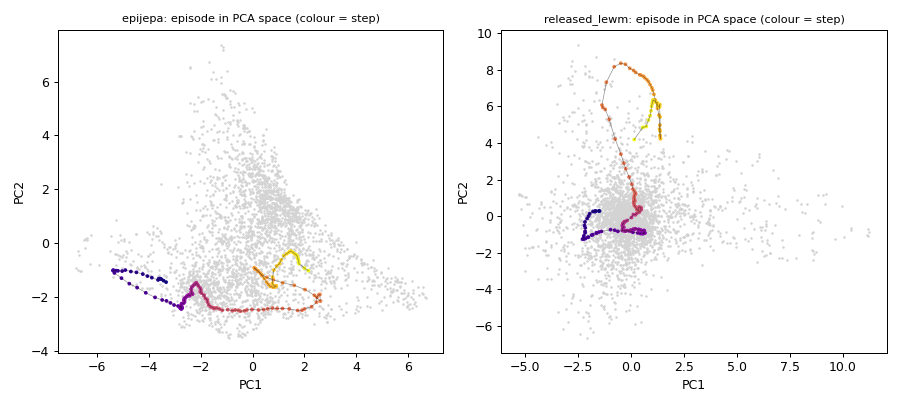

The file beside this chart, header and first rows:
agent_x, agent_y, block_x, block_y, block_angle, episode, step, epijepa_pca1, epijepa_pca2, epijepa_pca3, released_lewm_pca1, released_lewm_pca2, released_lewm_pca3
359.0, 368.0, 333.7, 212, 5.603, 630, 0, -3.327, -1.433, -2.459, -1.467, 0.2745, -0.1865
351.1, 367, 333.7, 212, 5.603, 630, 1, -3.426, -1.377, -2.719, -1.499, 0.2831, -0.1793
343.7, 366.1, 333.7, 212, 5.603, 630, 2, -3.512, -1.32, -2.933, -1.653, 0.2737, -0.07585
340.5, 365.6, 333.7, 212, 5.603, 630, 3, -3.559, -1.302, -3.057, -1.671, 0.2689, -0.06459
338.1, 362.9, 333.7, 212, 5.603, 630, 4, -3.578, -1.324, -3.104, -1.683, 0.2489, -0.07724
331.8, 354.8, 333.7, 212, 5.603, 630, 5, -3.609, -1.306, -3.238, -1.665, 0.2559, -0.06776
321, 343.4, 333.7, 212, 5.603, 630, 6, -3.636, -1.352, -3.369, -1.776, 0.2542, -0.0284
307, 331.4, 333.7, 212, 5.603, 630, 7, -3.874, -1.268, -3.949, -1.932, 0.126, 0.02156
293.9, 320.4, 333.7, 212, 5.603, 630, 8, -4.046, -1.21, -4.328, -1.984, 0.0002342, -0.02089
282.1, 309.9, 333.7, 212, 5.603, 630, 9, -4.222, -1.136, -4.797, -2.053, -0.1331, -0.05537
271.8, 298.3, 333.7, 212, 5.603, 630, 10, -4.468, -1.071, -5.279, -2.153, -0.3223, -0.07299
263, 284.7, 333.7, 212, 5.603, 630, 11, -4.682, -1.04, -5.619, -2.175, -0.5182, -0.1679
257.3, 271.1, 333.7, 212, 5.603, 630, 12, -4.895, -0.9868, -6.06, -2.139, -0.6445, -0.2768
254.2, 256.8, 333.7, 212, 5.603, 630, 13, -5.018, -1.024, -6.197, -2.149, -0.834, -0.3994
252.3, 242.5, 333.7, 212, 5.603, 630, 14, -5.179, -1.015, -6.478, -2.15, -0.9195, -0.4988
251.2, 228.4, 333.7, 212, 5.603, 630, 15, -5.251, -1.008, -6.511, -2.207, -1.083, -0.6133
251.2, 214.6, 333.7, 212, 5.603, 630, 16, -5.358, -0.9867, -6.652, -2.214, -1.174, -0.6776
253.7, 201.5, 333.7, 212, 5.603, 630, 17, -5.371, -1.006, -6.624, -2.267, -1.258, -0.771
263.3, 188.1, 333.7, 212, 5.603, 630, 18, -5.316, -1.093, -6.357, -2.219, -1.264, -0.8807
279.5, 176.8, 333.7, 212, 5.603, 630, 19, -5.044, -1.286, -5.717, -2.128, -1.23, -0.9675
295.2, 169, 333.7, 212, 5.603, 630, 20, -4.742, -1.49, -4.957, -2.014, -1.162, -1.075
308.9, 163.7, 333.7, 212, 5.603, 630, 21, -4.442, -1.634, -4.289, -1.995, -1.154, -1.119
325.4, 159.8, 333.7, 212, 5.603, 630, 22, -4.107, -1.829, -3.499, -1.837, -1.04, -1.158
342.9, 157, 333.7, 212, 5.603, 630, 23, -3.751, -1.998, -2.706, -1.782, -1.017, -1.207
357.6, 155.4, 333.7, 212, 5.603, 630, 24, -3.477, -2.094, -2.077, -1.612, -0.9304, -1.229
367.9, 155, 333.7, 212, 5.603, 630, 25, -3.312, -2.127, -1.72, -1.61, -0.9212, -1.237
374.8, 156.3, 333.7, 212, 5.603, 630, 26, -3.157, -2.203, -1.406, -1.496, -0.8722, -1.259
379.7, 160, 333.8, 212.3, 5.606, 630, 27, -3.019, -2.282, -1.147, -1.379, -0.8411, -1.273
382.8, 166, 335.5, 216.4, 5.646, 630, 28, -2.866, -2.318, -0.8537, -0.9469, -0.742, -1.293
383.6, 173.7, 338.7, 220.2, 5.709, 630, 29, -2.76, -2.337, -0.5952, -0.7519, -0.7728, -1.401
382.7, 182.3, 342.8, 221.7, 5.773, 630, 30, -2.785, -2.39, -0.5407, -0.6018, -0.835, -1.454
381.7, 191.6, 347.6, 224, 5.843, 630, 31, -2.772, -2.407, -0.3744, -0.3779, -0.7935, -1.464
381.1, 202.4, 353.6, 228.4, 5.928, 630, 32, -2.742, -2.412, -0.2452, -0.2435, -0.8211, -1.515
382.5, 213.3, 359.7, 235, 6.013, 630, 33, -2.737, -2.427, -0.1249, 0.0395, -0.8334, -1.521
384.4, 222.8, 364.7, 242.1, 6.082, 630, 34, -2.71, -2.397, -0.1029, 0.1086, -0.8842, -1.573
387.4, 230.3, 367.9, 248, 6.129, 630, 35, -2.725, -2.389, -0.0988, 0.3372, -0.9216, -1.658
391.7, 236.4, 370.7, 253.6, 6.173, 630, 36, -2.725, -2.373, 0.01375, 0.465, -0.9574, -1.76
397.5, 240.9, 372.7, 257.8, 6.208, 630, 37, -2.742, -2.353, -0.008754, 0.5076, -0.9394, -1.774
403, 244.6, 374.1, 260.7, 6.235, 630, 38, -2.726, -2.344, 0.03293, 0.5372, -0.9505, -1.868
408.8, 248.4, 375.6, 263.7, 6.267, 630, 39, -2.784, -2.341, 0.008349, 0.5881, -0.9636, -1.933
415, 252.4, 377.1, 266.6, 0.01841, 630, 40, -2.75, -2.337, 0.02871, 0.6281, -0.9259, -1.983
420.4, 256.7, 378.6, 269.4, 0.0538, 630, 41, -2.773, -2.322, 0.04474, 0.6777, -0.9251, -2.018
425.4, 263.3, 380.8, 273.3, 0.1073, 630, 42, -2.731, -2.229, 0.05498, 0.5933, -0.9354, -2.066
429.9, 271, 383, 278, 0.1709, 630, 43, -2.665, -2.221, 0.1147, 0.6343, -0.8903, -2.036
433.4, 278, 384.8, 282.1, 0.2271, 630, 44, -2.618, -2.172, 0.1364, 0.6433, -0.8156, -2.028
435.4, 284.5, 386.2, 286, 0.2792, 630, 45, -2.615, -2.098, 0.1134, 0.6298, -0.7829, -1.991
436.5, 290.4, 387.4, 289.6, 0.3278, 630, 46, -2.641, -2.111, 0.109, 0.5005, -0.7766, -1.936
437.2, 296.5, 388.3, 293.1, 0.3742, 630, 47, -2.63, -2.049, 0.06649, 0.4465, -0.7485, -1.845
437.6, 302.3, 389.1, 296.8, 0.4222, 630, 48, -2.591, -2.013, 0.04433, 0.378, -0.7659, -1.793
437.8, 307.8, 389.7, 300.2, 0.4665, 630, 49, -2.529, -1.968, 0.05936, 0.3772, -0.7213, -1.709
437.2, 312.5, 390.1, 303.4, 0.507, 630, 50, -2.52, -1.952, 0.04623, 0.2271, -0.6973, -1.634
435.5, 316.3, 390.3, 306.4, 0.5446, 630, 51, -2.46, -1.907, 0.07431, 0.1732, -0.7269, -1.548
433.5, 319.6, 390.3, 309.3, 0.5788, 630, 52, -2.42, -1.94, 0.0794, 0.1265, -0.7133, -1.417
430.5, 322.8, 390.1, 312.5, 0.6163, 630, 53, -2.392, -1.897, 0.06686, -0.003406, -0.762, -1.404
426.4, 325.8, 389.7, 316.3, 0.6571, 630, 54, -2.364, -1.87, 0.01359, -0.06476, -0.8137, -1.248
421.4, 327.4, 388.9, 319.8, 0.6926, 630, 55, -2.328, -1.875, 0.03093, -0.1665, -0.7888, -1.154
416.7, 327.4, 388.1, 322.2, 0.7142, 630, 56, -2.319, -1.879, 0.0609, -0.2805, -0.8139, -1.053
417, 326.3, 388, 322.5, 0.7169, 630, 57, -2.306, -1.872, 0.08032, -0.2751, -0.8186, -1.07
424.5, 326.1, 388, 322.5, 0.7169, 630, 58, -2.351, -1.823, 0.04655, -0.388, -0.7647, -1.033
433.8, 328.6, 388, 322.5, 0.7169, 630, 59, -2.352, -1.789, -0.001733, -0.3774, -0.6628, -0.98
... 98 more rows
